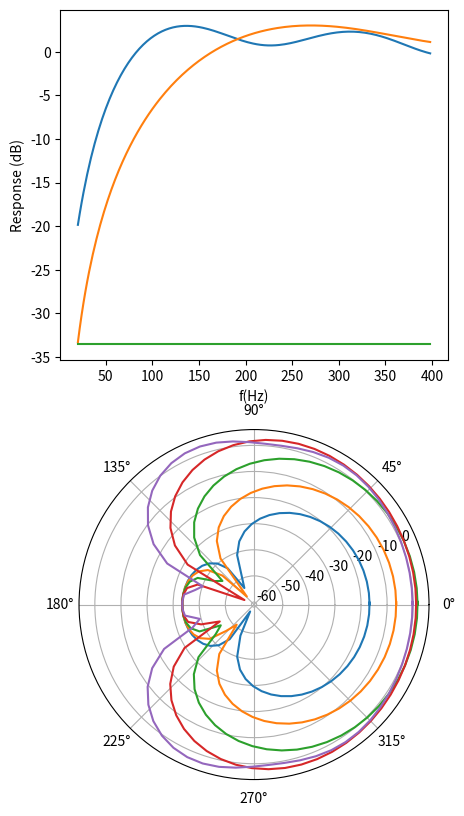

Python code for this plot:
import matplotlib.pyplot as plt
import numpy as np
from math import pi, sqrt, cos

DELAYS = [10.0, 16.18, 24.14, 33.03]
C = 343 # Speed of sound at 20C, in m/s
SIZE = 0.025 # Size unit in metre - pipe lengths are DELAY * SIZE.

def response(r, theta, f):
    """Return response amplitude as function of frequency.

    r is distance from front of driver in m. 
    Theta is angle in radians, 0 is directly in front, pi is directly behind. 
    f is frequency array in Hz
    """
    ampf = 1.0 / r / r  # amplitude factor at front
    hl = [(d* SIZE, sqrt(r * r + d * d * SIZE * SIZE + 2 * cos(theta) * r * d * SIZE)) for d in DELAYS] # list of distances from back ports
    delays = [(h[0] + h[1] - r) / C for h in hl] # propagation time in seconds
    ampb = [1.0 / h[1] / h[1] for h in hl ] # amplitude factors for back ports
    ret = ampb[0] * np.cos(delays[0] * f * 2 *pi)
    for n in range(1, len(DELAYS)) :
        ret = ret +  ampb[n] * np.cos(delays[n] * f * 2 *pi)
    ret = ampf - ret / len(DELAYS)
    return r*r*np.abs(ret)


def polar(r, theta, f):
    """Return response amplitude as function of angle.

    r is distance from front of driver in m. 
    Theta is angle in radians, 0 is directly in front, pi is directly behind. 
    f is frequency array in Hz
    """
    ampf = 1.0 / r / r  # amplitude factor at front
    hl = [(d* SIZE, np.sqrt(r * r + d * d * SIZE * SIZE + 2 * np.cos(theta) * r * d * SIZE)) for d in DELAYS] # list of distances from back ports
    delays = [(h[0] + h[1] - r) / C for h in hl] # propagation time in seconds
    ampb = [1.0 / h[1] / h[1] for h in hl ] # amplitude factors for back ports
    ret = ampb[0] * np.cos(delays[0] * f * 2 *pi)
    for n in range(1, len(DELAYS)) :
        ret = ret +  ampb[n] * np.cos(delays[n] * f * 2 *pi)
    ret = ampf - ret / len(DELAYS)
    return r*r*np.abs(ret)

fr = np.arange(20.0, 400.0, 2.0)
R = 50
lr = 20.0 * np.log10(response(R, 0, fr))
sr = 20.0 * np.log10(response(R, pi/2, fr))
br = 20.0 * np.log10(response(R, pi, fr))


fig = plt.figure(figsize=(5, 10))
ax = plt.subplot(2, 1, 1)

plt.plot(fr, lr, fr, sr, fr, br)
#plt.yscale('log')


# plt.ylim(1e-14, 1e-8)
plt.xlabel("f(Hz)")
plt.ylabel("Response (dB)")

ax = plt.subplot(2, 1, 2, projection='polar')
tr = np.arange(0.0, 2*pi + 0.1, 0.1)
for freq in [25, 50, 100, 200, 400]:
    af = 20 * np.log10(polar(R, tr, freq))
    plt.plot(tr, af)

plt.show()